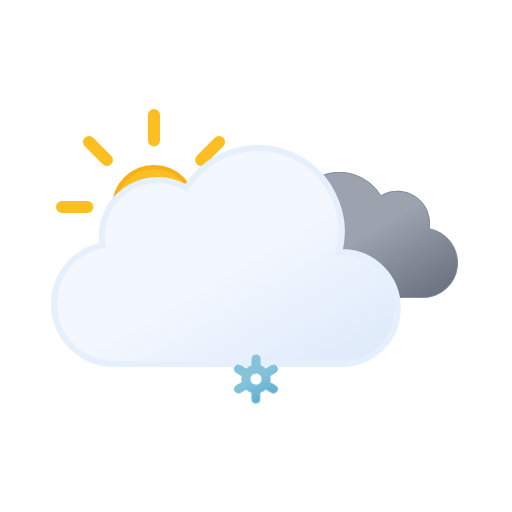
t = 0.00 s
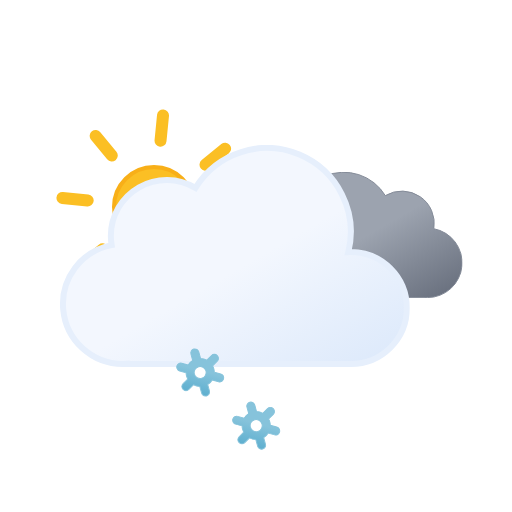
t = 0.75 s
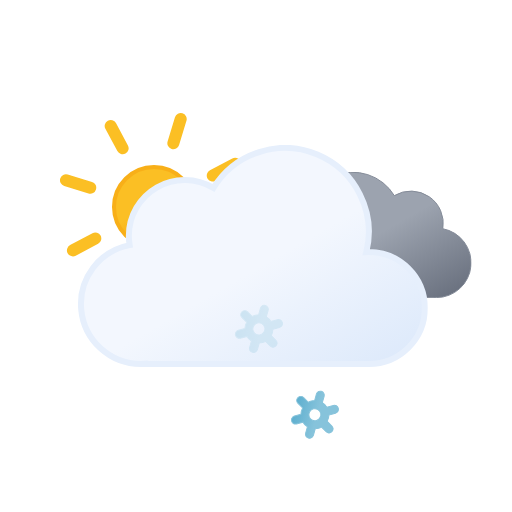
t = 2.25 s
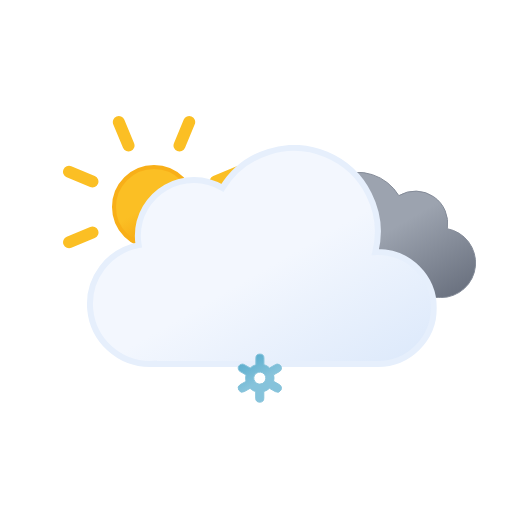
t = 3.00 s
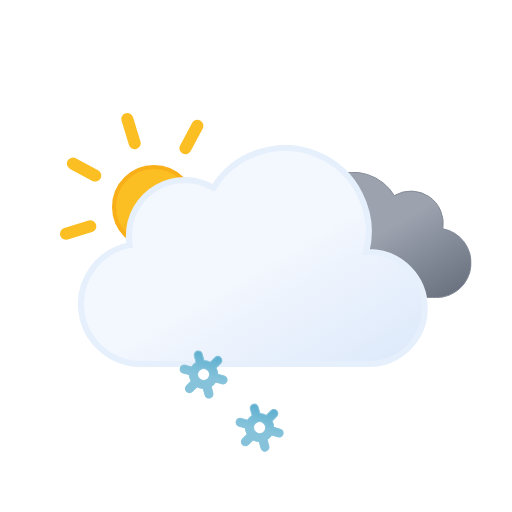
t = 3.75 s
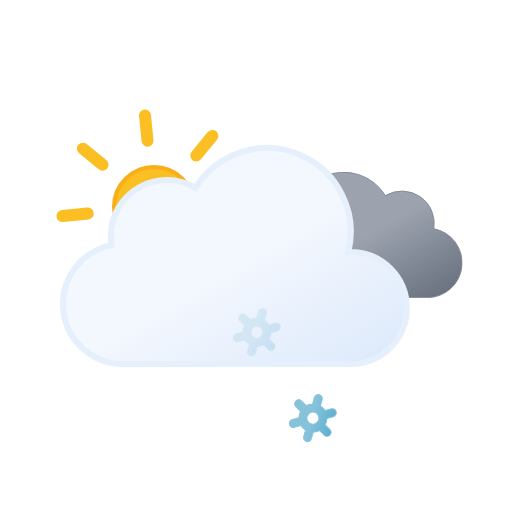
t = 5.25 s

The animated SVG that drew these frames (rendered in a browser with its animation timeline set to each time). Animation: 12 SMIL elements (animate=3,animateTransform=9); one cycle of 6.00 s, repeats indefinitely.

<svg xmlns="http://www.w3.org/2000/svg" xmlns:xlink="http://www.w3.org/1999/xlink" viewBox="0 0 512 512">
    <defs>
        <linearGradient id="a" x1="99.45" y1="30.68" x2="232.64" y2="261.37" gradientUnits="userSpaceOnUse">
            <stop offset="0" stop-color="#f3f7fe"/>
            <stop offset="0.45" stop-color="#f3f7fe"/>
            <stop offset="1" stop-color="#deeafb"/>
        </linearGradient>
        <linearGradient id="b" x1="52.74" y1="9.62" x2="133.36" y2="149.27" gradientUnits="userSpaceOnUse">
            <stop offset="0" stop-color="#9ca3af"/>
            <stop offset="0.45" stop-color="#9ca3af"/>
            <stop offset="1" stop-color="#6b7280"/>
        </linearGradient>
        <linearGradient id="c" x1="11.38" y1="5.93" x2="32.82" y2="43.07" gradientUnits="userSpaceOnUse">
            <stop offset="0" stop-color="#86c3db"/>
            <stop offset="0.45" stop-color="#86c3db"/>
            <stop offset="1" stop-color="#5eafcf"/>
        </linearGradient>
        <linearGradient id="d" x1="67.38" y1="5.93" x2="88.82" y2="43.07" xlink:href="#c"/>
        <linearGradient id="e" x1="123.38" y1="5.93" x2="144.82" y2="43.07" xlink:href="#c"/>
        <linearGradient id="f" x1="78" y1="63.35" x2="118" y2="132.65" gradientUnits="userSpaceOnUse">
            <stop offset="0" stop-color="#fbbf24"/>
            <stop offset="0.45" stop-color="#fbbf24"/>
            <stop offset="1" stop-color="#f59e0b"/>
        </linearGradient>
        <symbol id="h" viewBox="0 0 196 196">
            <!-- sun-core -->
            <circle cx="98" cy="98" r="40" stroke="#f8af18" stroke-miterlimit="10" stroke-width="4" fill="url(#f)"/>

            <!-- sun-rays -->
            <path d="M98,31.38V6m0,184V164.62M145.11,50.89,163.05,33M33,163.05l17.94-17.94m0-94.22L33,33m130.1,130.1-17.94-17.94M6,98H31.38M190,98H164.62" fill="none" stroke="#fbbf24" stroke-linecap="round" stroke-miterlimit="10" stroke-width="12">
                <animateTransform
                    attributeName="transform"
                    additive="sum"
                    type="rotate"
                    values="0 98 98; 45 98 98"
                    dur="6s"
                    repeatCount="indefinite"/>
            </path>
        </symbol>
        <symbol id="j" viewBox="0 0 200.26 126.12">
            <path d="M.5,93.18a32.44,32.44,0,0,0,32.44,32.44H162.69v-.12c.77,0,1.53.12,2.31.12a34.75,34.75,0,0,0,6.49-68.89A32.38,32.38,0,0,0,123,23.62,48.58,48.58,0,0,0,34.4,60.81c-.49,0-1-.07-1.46-.07A32.44,32.44,0,0,0,.5,93.18Z" stroke="#848b98" stroke-miterlimit="10" fill="url(#b)"/>
        </symbol>
        <symbol id="k" viewBox="0 0 350 222">
            <path d="M291,107c-.85,0-1.68.09-2.53.13A83.9,83.9,0,0,0,135.6,42.92,55.91,55.91,0,0,0,51,91a56.56,56.56,0,0,0,.8,9.08A60,60,0,0,0,63,219c1.35,0,2.67-.11,4-.2v.2H291a56,56,0,0,0,0-112Z" stroke="#e6effc" stroke-miterlimit="10" stroke-width="6" fill="url(#a)"/>
        </symbol>
        <symbol id="i" viewBox="0 0 398 222" overflow="visible">
            <!-- dark-cloud -->
            <use width="200.26" height="126.12" transform="translate(198 27)" xlink:href="#j">
                <animateTransform
                    attributeName="transform"
                    additive="sum"
                    type="translate"
                    values="-9 0; 9 0; -9 0"
                    dur="6s"
                    repeatCount="indefinite"/>
            </use>

            <!-- cloud -->
            <use width="350" height="222" xlink:href="#k">
                <animateTransform
                    attributeName="transform"
                    additive="sum"
                    type="translate"
                    values="-18 0; 18 0; -18 0"
                    dur="6s"
                    repeatCount="indefinite"/>
            </use>
        </symbol>
        <symbol id="g" viewBox="0 0 410.84 258" overflow="visible">
            <use width="196" height="196" xlink:href="#h"/>
            <use width="398" height="222" transform="translate(12.84 36)" xlink:href="#i"/>
        </symbol>
        <symbol id="l" viewBox="0 0 156.2 49" overflow="visible">
            <!-- snowflake-1 -->
            <g>
                <path d="M41.67,31l-5.78-3.3a13.74,13.74,0,0,0,0-6.47L41.67,18a4,4,0,0,0,1.49-5.46A4.08,4.08,0,0,0,37.62,11l-5.79,3.3a13.61,13.61,0,0,0-2.64-2,13.84,13.84,0,0,0-3-1.28V4.5a4.05,4.05,0,0,0-8.1,0v6.6a14.25,14.25,0,0,0-5.69,3.23L6.58,11A4.08,4.08,0,0,0,1,12.5,4,4,0,0,0,2.53,18l5.78,3.3a13.74,13.74,0,0,0,0,6.47L2.53,31A4,4,0,0,0,1,36.5a4.08,4.08,0,0,0,3.52,2,4,4,0,0,0,2-.54l5.79-3.3a13.61,13.61,0,0,0,2.64,2,13.8,13.8,0,0,0,3,1.27V44.5a4.05,4.05,0,0,0,8.1,0V37.89a14.22,14.22,0,0,0,5.68-3.23L37.62,38a4,4,0,0,0,2,.54,4.08,4.08,0,0,0,3.52-2A4,4,0,0,0,41.67,31ZM19.06,29.7a6,6,0,0,1-2.22-8.2,6.1,6.1,0,0,1,5.27-3,6.16,6.16,0,0,1,3,.8,6,6,0,0,1,2.22,8.2A6.12,6.12,0,0,1,19.06,29.7Z" stroke="#86c3db" stroke-miterlimit="10" fill="url(#c)" opacity="0">
                    <animateTransform
                        attributeName="transform"
                        additive="sum"
                        type="rotate"
                        values="0 24 24; 360 24 24"
                        dur="6s"
                        repeatCount="indefinite"/>

                    <animate
                        id="t1"
                        attributeName="opacity"
                        values="0; 1; 1; 0"
                        begin="0s; t1.end+1s"
                        dur="2s"
                        keyTimes="0; .17; .83; 1"/>
                </path>

                <animateTransform
                    id="s1"
                    attributeName="transform"
                    additive="sum"
                    type="translate"
                    values="0 -36; 0 92;"
                    begin="0s; s1.end+1s"
                    dur="2s"/>
            </g>

            <!-- snowflake-2 -->
            <g>
                <path d="M97.67,31l-5.78-3.3a13.74,13.74,0,0,0,0-6.47L97.67,18a4,4,0,0,0,1.49-5.46A4.08,4.08,0,0,0,93.62,11l-5.79,3.3a13.61,13.61,0,0,0-2.64-2,13.84,13.84,0,0,0-3-1.28V4.5a4.05,4.05,0,0,0-8.1,0v6.6a14.25,14.25,0,0,0-5.69,3.23L62.58,11A4.08,4.08,0,0,0,57,12.5,4,4,0,0,0,58.53,18l5.78,3.3a13.74,13.74,0,0,0,0,6.47L58.53,31A4,4,0,0,0,57,36.5a4.08,4.08,0,0,0,3.52,2,4,4,0,0,0,2-.54l5.79-3.3a13.61,13.61,0,0,0,2.64,2,13.8,13.8,0,0,0,3,1.27V44.5a4.05,4.05,0,0,0,8.1,0V37.89a14.22,14.22,0,0,0,5.68-3.23L93.62,38a4,4,0,0,0,2,.54,4.08,4.08,0,0,0,3.52-2A4,4,0,0,0,97.67,31ZM75.06,29.7a6,6,0,0,1-2.22-8.2,6.1,6.1,0,0,1,5.27-3,6.16,6.16,0,0,1,3,.8,6,6,0,0,1,2.22,8.2A6.12,6.12,0,0,1,75.06,29.7Z" stroke="#86c3db" stroke-miterlimit="10" fill="url(#d)" opacity="0">
                    <animateTransform
                        attributeName="transform"
                        additive="sum"
                        type="rotate"
                        values="0 80 24; 360 80 24"
                        dur="6s"
                        repeatCount="indefinite"/>

                    <animate
                        id="t2"
                        attributeName="opacity"
                        values="0; 1; 1; 0"
                        begin="-.83s; t2.end+1s"
                        dur="2s"
                        keyTimes="0; .17; .83; 1"/>
                </path>

                <animateTransform
                    id="s2"
                    attributeName="transform"
                    additive="sum"
                    type="translate"
                    values="0 -36; 0 92;"
                    begin="-.83s; s2.end+1s"
                    dur="2s"/>
            </g>

            <!-- snowflake-3 -->
            <g>
                <path d="M153.67,31l-5.78-3.3a13.74,13.74,0,0,0,0-6.47L153.67,18a4,4,0,0,0,1.49-5.46A4.08,4.08,0,0,0,149.62,11l-5.79,3.3a13.61,13.61,0,0,0-2.64-2,13.84,13.84,0,0,0-3-1.28V4.5a4.05,4.05,0,0,0-8.1,0v6.6a14.25,14.25,0,0,0-5.69,3.23L118.58,11A4.08,4.08,0,0,0,113,12.5,4,4,0,0,0,114.53,18l5.78,3.3a13.74,13.74,0,0,0,0,6.47L114.53,31A4,4,0,0,0,113,36.5a4.08,4.08,0,0,0,3.52,2,4,4,0,0,0,2-.54l5.79-3.3a13.61,13.61,0,0,0,2.64,2,13.8,13.8,0,0,0,3,1.27V44.5a4.05,4.05,0,0,0,8.1,0V37.89a14.22,14.22,0,0,0,5.68-3.23l5.79,3.3a4,4,0,0,0,2,.54,4.08,4.08,0,0,0,3.52-2A4,4,0,0,0,153.67,31ZM131.06,29.7a6,6,0,0,1-2.22-8.2,6.1,6.1,0,0,1,5.27-3,6.16,6.16,0,0,1,3,.8,6,6,0,0,1,2.22,8.2A6.12,6.12,0,0,1,131.06,29.7Z" stroke="#86c3db" stroke-miterlimit="10" fill="url(#e)" opacity="0">
                    <animateTransform
                        attributeName="transform"
                        additive="sum"
                        type="rotate"
                        values="0 136 24; 360 136 24"
                        dur="6s"
                        repeatCount="indefinite"/>

                    <animate
                        id="t3"
                        attributeName="opacity"
                        values="0; 1; 1; 0"
                        begin=".83s; t3.end+1s"
                        dur="2s"
                        keyTimes="0; .17; .83; 1"/>
                </path>

                <animateTransform
                    id="s3"
                    attributeName="transform"
                    additive="sum"
                    type="translate"
                    values="0 -36; 0 92;"
                    begin=".83s; s3.end+1s"
                    dur="2s"/>
            </g>
        </symbol>
    </defs>
    <use width="410.84" height="258" transform="translate(56 109)" xlink:href="#g"/>
    <use width="156.2" height="49" transform="translate(177.9 337.5)" xlink:href="#l"/>
</svg>
